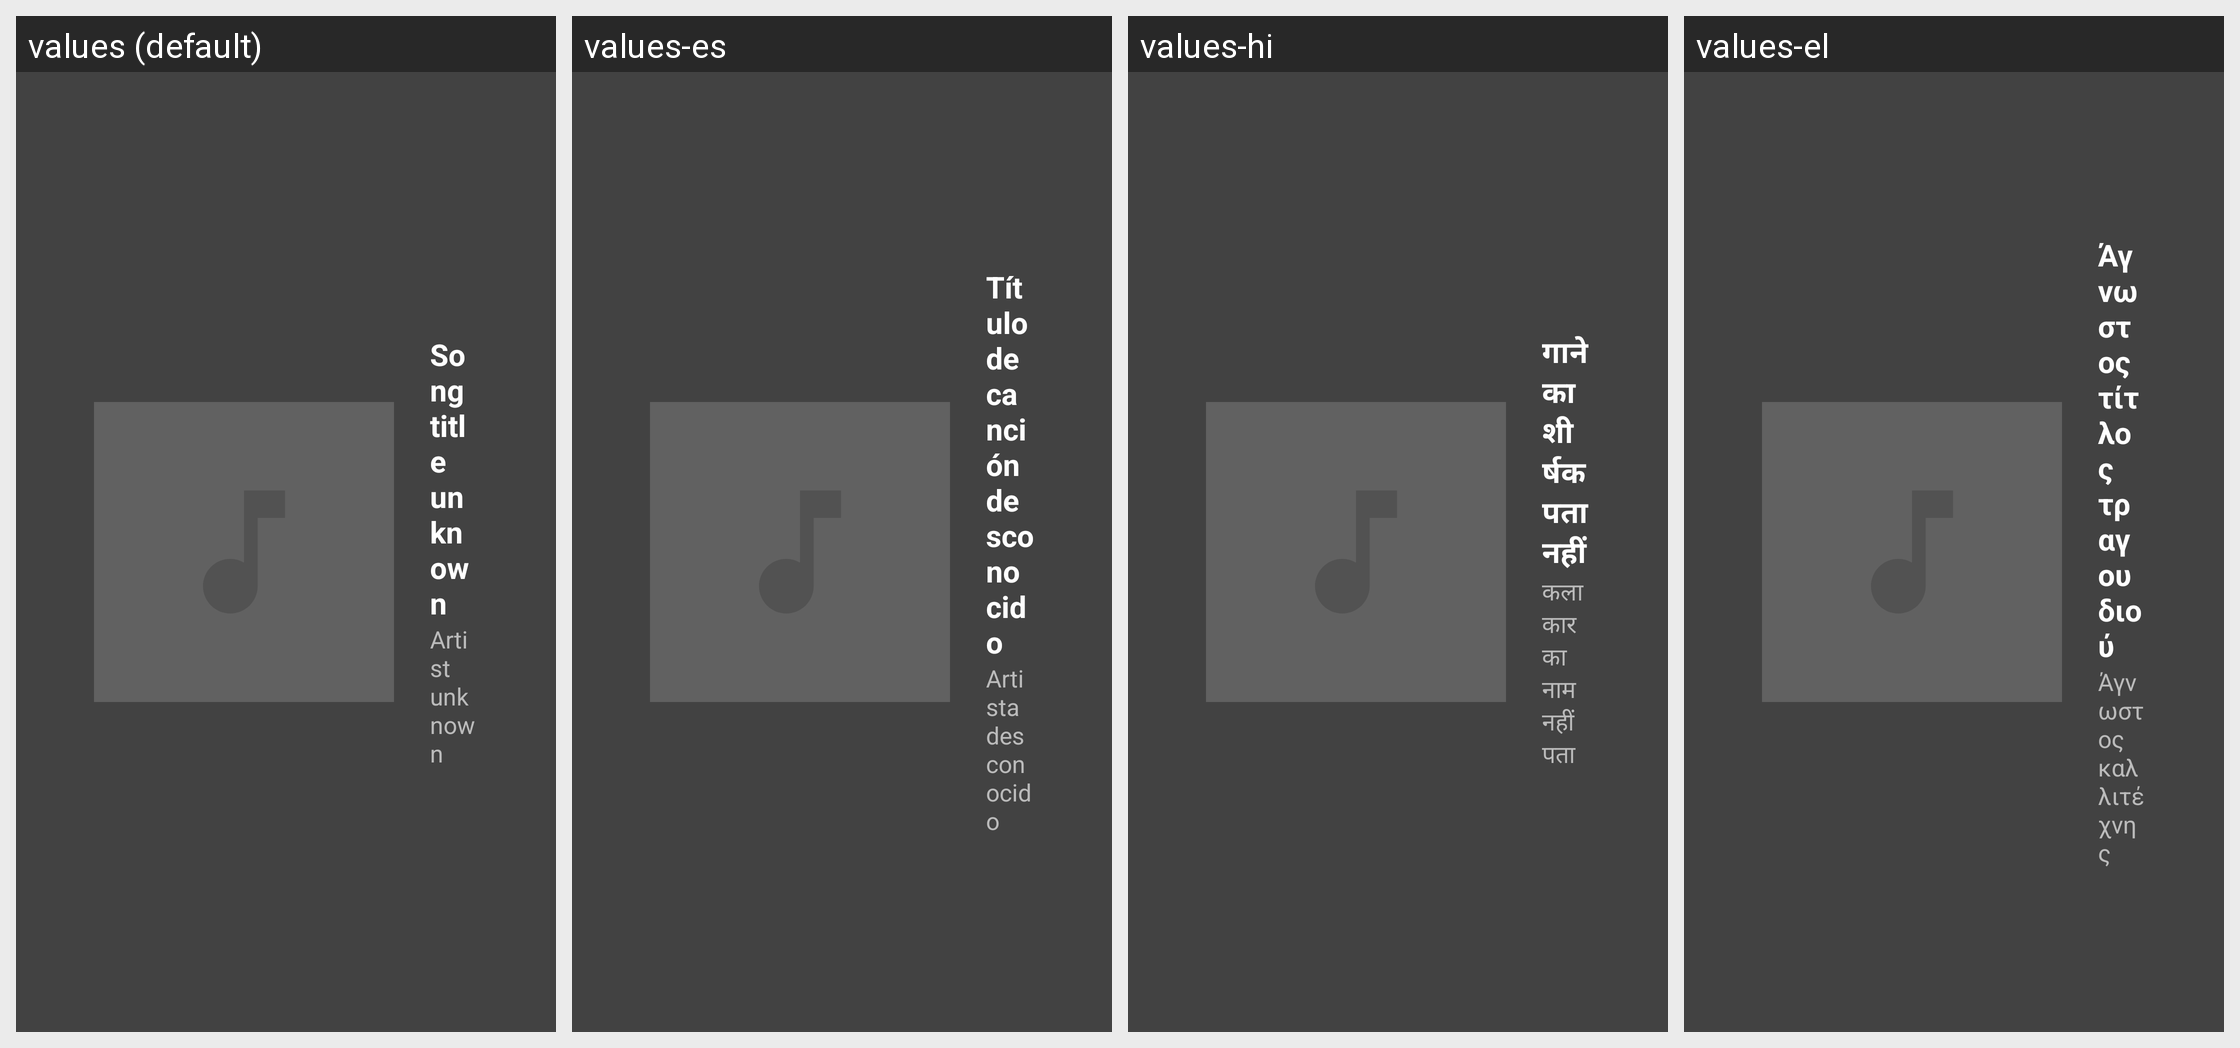

Locale-by-locale string values for the Android screen shown in this grid:
Android screen res/layout/music_with_title_landscape.xml rendered under 4 locales, left to right: values (default), values-es, values-hi, values-el. Device: Nexus 5 (rendered at 1080×1920; each locale shown at half size, 540×960, under a caption strip naming it); theme Theme.MaterialComponents.DayNight.NoActionBar.
Other locales in the repository, not shown: values-af, values-am, values-ar, values-as, values-az, values-be, values-bg, values-bn, values-bs, values-ca, values-cs, values-da, values-de, values-en-rAU, values-en-rGB, values-es-rUS, values-et, values-eu, values-fa, values-fi, values-fr, values-fr-rCA, values-gl, values-gu, values-he, values-hr, values-hu, values-hy, values-id, values-in, values-is, values-it, values-iw, values-ja, values-ka, values-kk, values-km, values-kn, values-ko, values-ky, values-lo, values-lt, values-lv, values-mk, values-ml, values-mn, values-mr, values-ms, values-my, values-nb, values-ne, values-nl, values-no, values-or, values-pa, values-pl, values-pt, values-pt-rBR, values-pt-rPT, values-ro, values-ru, values-si, values-sk, values-sl, values-sq, values-sr, values-sv, values-sw, values-ta, values-te, values-th, values-tl, values-tr, values-uk, values-ur, values-uz, values-vi, values-zh, values-zh-rCN, values-zh-rHK, values-zh-rTW, values-zu.
Strings drawn on this screen, with the default value and each locale's value (text and hints the layout hard-codes, and strings that could not be matched under every locale, appear in the picture but are not listed):

mcv2_music_title_unknown_text
  values: Song title unknown
  values-es: Título de canción desconocido
  values-hi: गाने का शीर्षक पता नहीं
  values-el: Άγνωστος τίτλος τραγουδιού

mcv2_music_artist_unknown_text
  values: Artist unknown
  values-es: Artista desconocido
  values-hi: कलाकार का नाम नहीं पता
  values-el: Άγνωστος καλλιτέχνης
